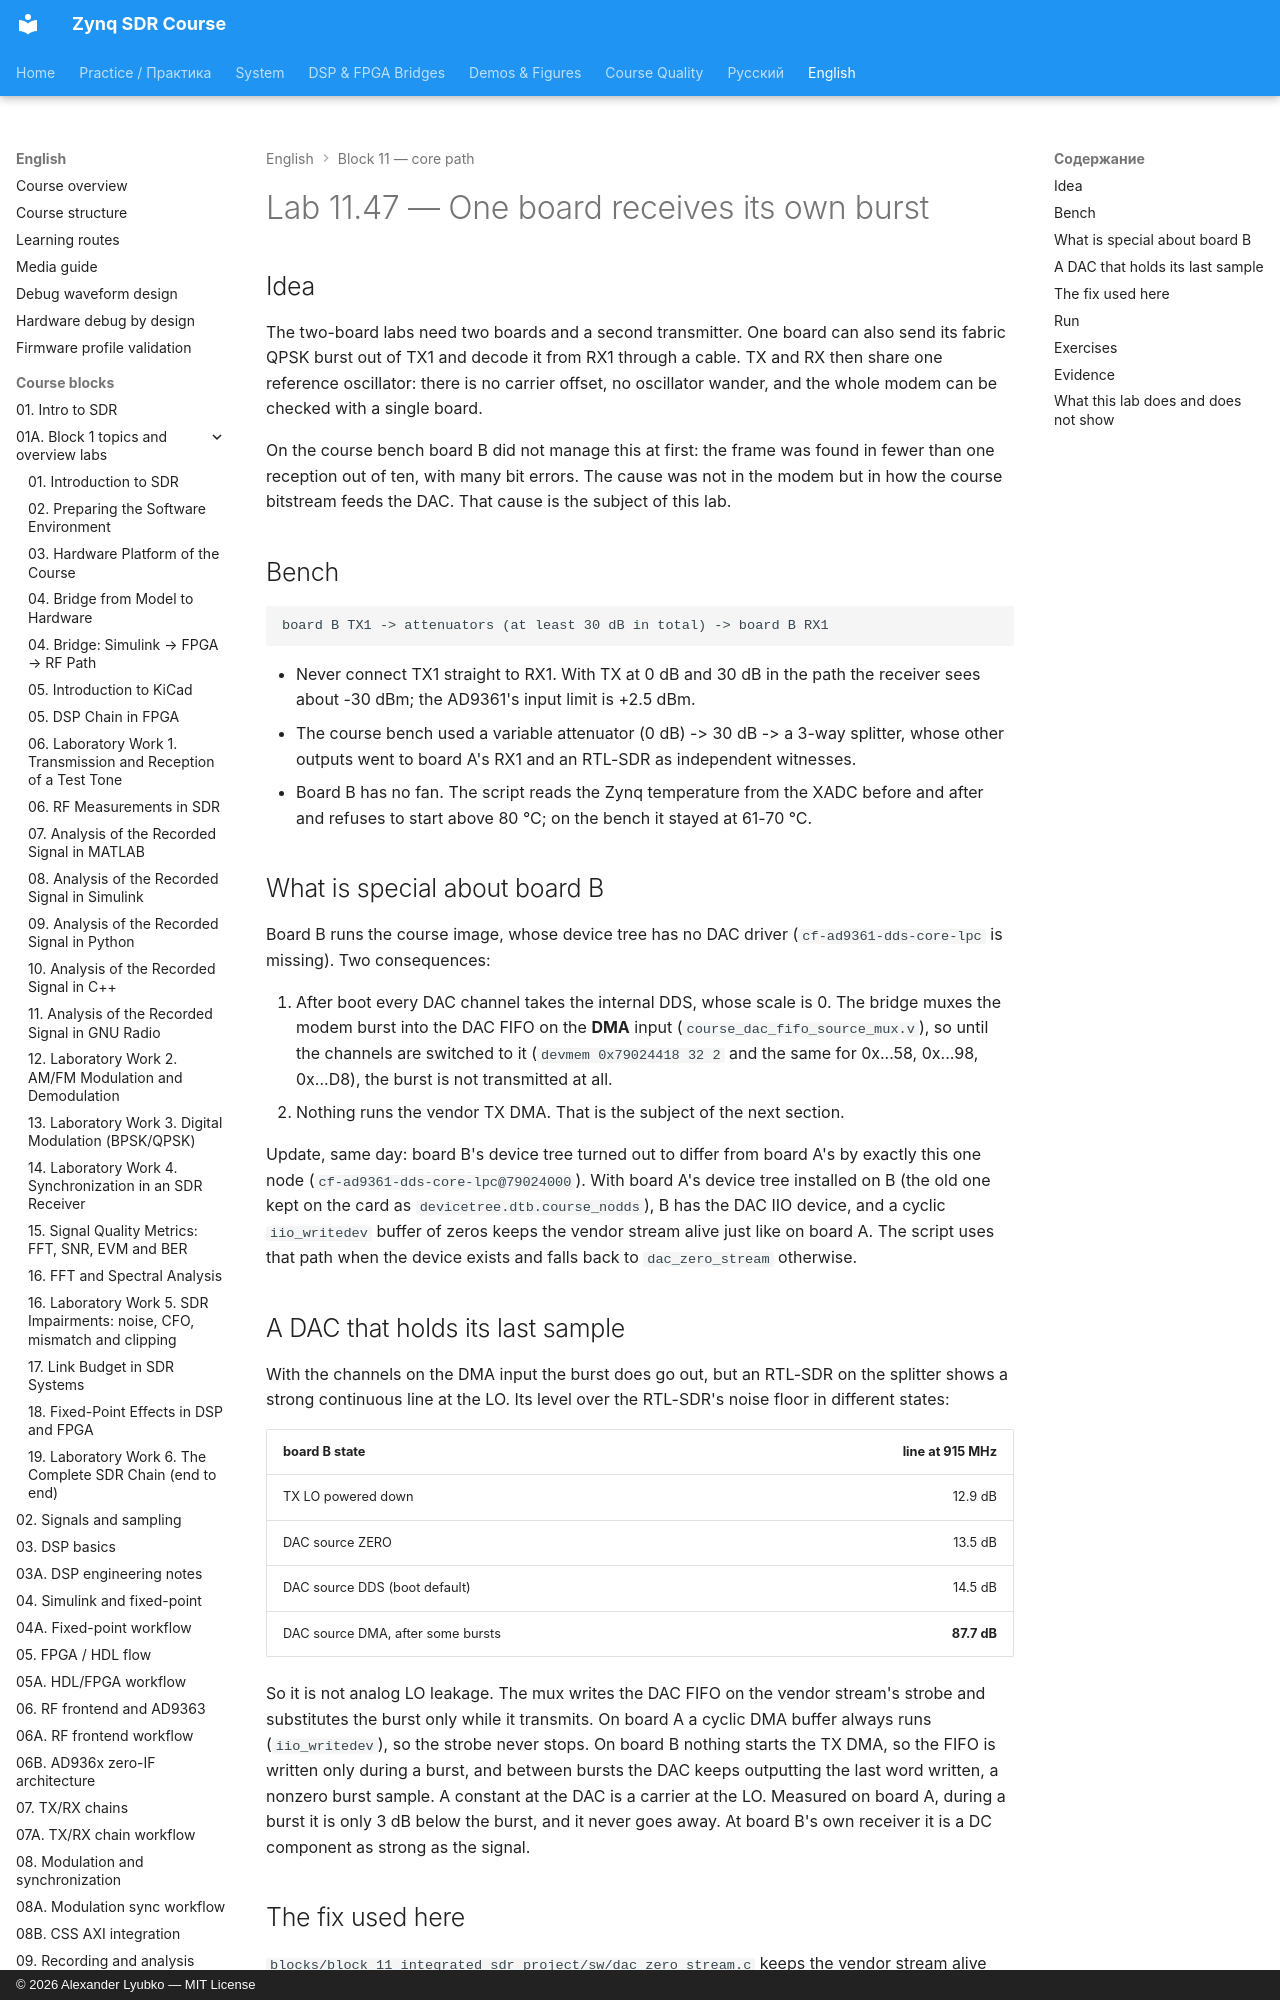

repository: Lay007/zynq-sdr-course · page: en/labs/lab-11-47-single-board-selfota/index.html · generator: mkdocs · copyright: © 2026 Alexander Lyubko — MIT License

# Lab 11.47 — One board receives its own burst

## Idea

The two-board labs need two boards and a second transmitter. One board can also send its fabric
QPSK burst out of TX1 and decode it from RX1 through a cable. TX and RX then share one reference
oscillator: there is no carrier offset, no oscillator wander, and the whole modem can be checked
with a single board.

On the course bench board B did not manage this at first: the frame was found in fewer than one
reception out of ten, with many bit errors. The cause was not in the modem but in how the course
bitstream feeds the DAC. That cause is the subject of this lab.

## Bench

```text
board B TX1 -> attenuators (at least 30 dB in total) -> board B RX1
```

- Never connect TX1 straight to RX1. With TX at 0 dB and 30 dB in the path the receiver sees about
  -30 dBm; the AD9361's input limit is +2.5 dBm.
- The course bench used a variable attenuator (0 dB) -> 30 dB -> a 3-way splitter, whose other
  outputs went to board A's RX1 and an RTL-SDR as independent witnesses.
- Board B has no fan. The script reads the Zynq temperature from the XADC before and after and
  refuses to start above 80 °C; on the bench it stayed at 61-70 °C.
